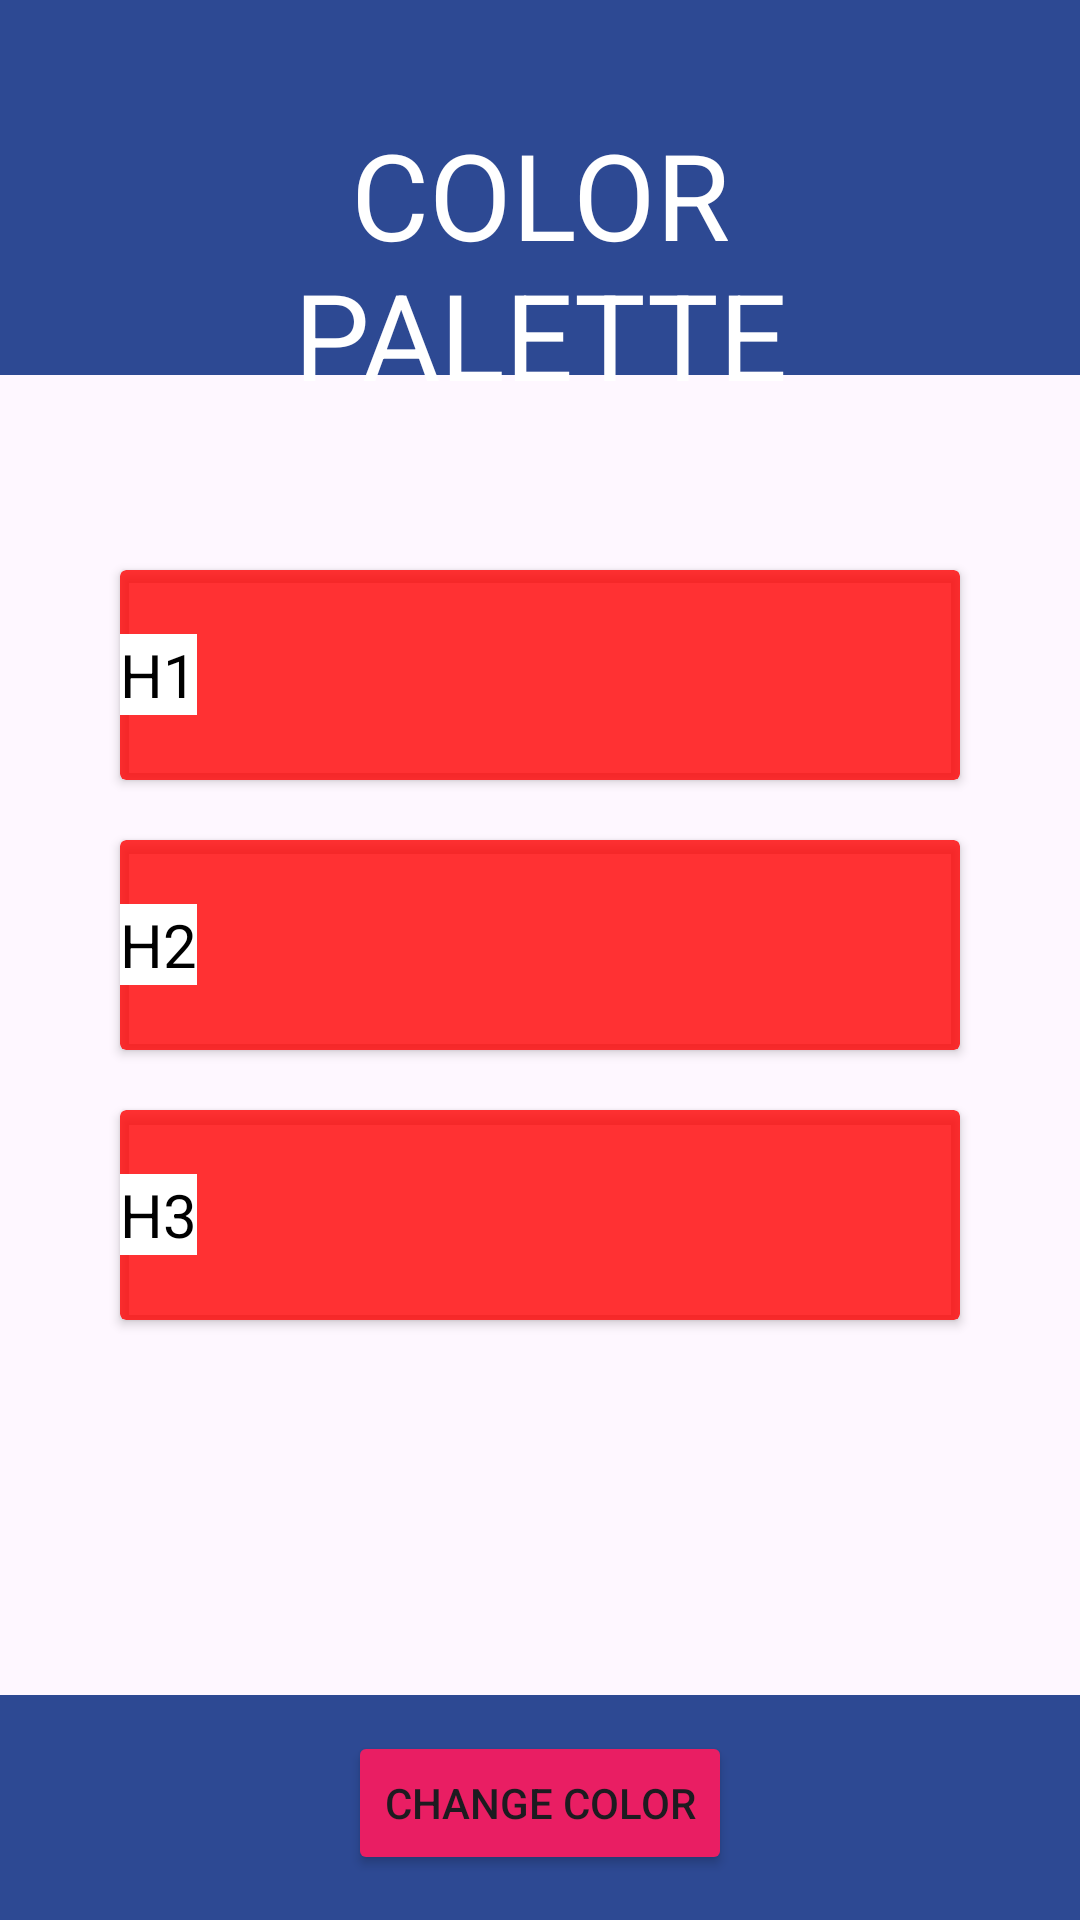

Android layout source for this screen:
<!-- AndroidManifest.xml: application theme Theme.Apps -->
<!-- res/layout/activity_color_palette.xml -->
<?xml version="1.0" encoding="utf-8"?>
<androidx.constraintlayout.widget.ConstraintLayout xmlns:android="http://schemas.android.com/apk/res/android"
    xmlns:app="http://schemas.android.com/apk/res-auto"
    xmlns:tools="http://schemas.android.com/tools"
    android:layout_width="match_parent"
    android:layout_height="match_parent"
    tools:context=".colorPalette.ColorPalette">
    
    <View

        android:id="@+id/header"
        android:layout_width="match_parent"
        android:layout_height="125dp"
        android:background="@color/bgapp_background_app"
        app:layout_constraintTop_toTopOf="parent"/>

    <View
        android:id="@+id/footer"
        android:layout_width="match_parent"
        android:layout_height="75dp"
        tools:ignore="MissingConstraints"
        app:layout_constraintBottom_toBottomOf="parent"
        android:background="@color/bgapp_background_app">

    </View>

    <Button
        android:id="@+id/changeButton"
        android:layout_width="wrap_content"
        android:layout_height="wrap_content"
        android:text="Change color"
        android:textAllCaps="true"
        app:layout_constraintBottom_toBottomOf="parent"
        app:layout_constraintStart_toStartOf="parent"
        app:layout_constraintEnd_toEndOf="parent"
        tools:ignore="MissingConstraints"
        android:layout_marginBottom="15dp"
        android:backgroundTint="@color/bgapp_accent">

    </Button>

    <TextView
        android:id="@+id/text"
        android:layout_width="match_parent"
        android:layout_height="wrap_content"
        android:gravity="center"
        android:text="Color Palette"
        android:layout_margin="18dp"
        android:textSize="40sp"
        android:padding="20dp"
        android:textColor="@color/white"
        app:layout_constraintTop_toTopOf="parent"
        tools:layout_editor_absoluteX="0dp"
        android:textAllCaps="true"/>

    <LinearLayout
        android:layout_width="match_parent"
        android:layout_height="match_parent"
        android:orientation="vertical"
        android:layout_marginTop="150dp"
        android:padding="30dp">

        <androidx.cardview.widget.CardView
            android:id="@+id/cvH1"
            android:layout_width="match_parent"
            android:layout_height="70dp"
            android:layout_margin="10dp"
            app:cardBackgroundColor="@color/red_80">


            <TextView
                android:layout_width="wrap_content"
                android:layout_height="wrap_content"
                android:text="H1"
                android:textColor="@color/black"
                android:background="@color/white"
                android:textSize="20sp"
                android:layout_gravity="start|center"
                >

            </TextView>

        </androidx.cardview.widget.CardView>

        <androidx.cardview.widget.CardView
            android:id="@+id/cvH2"
            android:layout_margin="10dp"
            android:layout_width="match_parent"
            android:layout_height="70dp"
            app:cardBackgroundColor="@color/red_80">
            <TextView
                android:layout_width="wrap_content"
                android:layout_height="wrap_content"
                android:text="H2"
                android:textColor="@color/black"
                android:background="@color/white"
                android:textSize="20sp"
                android:layout_gravity="start|center"
                >


            </TextView>

        </androidx.cardview.widget.CardView>

        <androidx.cardview.widget.CardView
            android:id="@+id/cvH3"
            android:layout_width="match_parent"
            android:layout_height="70dp"
            android:layout_margin="10dp"
            app:cardBackgroundColor="@color/red_80">
            <TextView
                android:layout_width="wrap_content"
                android:layout_height="wrap_content"
                android:text="H3"
                android:textColor="@color/black"
                android:background="@color/white"
                android:layout_gravity="start|center"
                android:textSize="20sp">

            </TextView>

        </androidx.cardview.widget.CardView>

    </LinearLayout>

    <LinearLayout
        android:layout_width="match_parent"
        android:layout_height="match_parent"
        app:layout_constraintTop_toTopOf="@id/footer"
        android:layout_marginBottom="200dp"
        android:paddingBottom="30dp"
        android:orientation="vertical"
        android:layout_marginTop="150dp"
        android:paddingStart="30dp"
        android:paddingEnd="30dp">

        <androidx.recyclerview.widget.RecyclerView
            android:id="@+id/rvVerticalBars"
            android:layout_width="match_parent"
            android:layout_height="match_parent"/>

    </LinearLayout>

</androidx.constraintlayout.widget.ConstraintLayout>
<!-- resources referenced by this layout -->
<resources>
  <color name="bgapp_accent">#E91E63</color>
  <color name="bgapp_background_app">#FF2D4993</color>
  <color name="black">#FF000000</color>
  <color name="red_80">#CCFF0000</color>
  <color name="white">#FFFFFFFF</color>
  <style name="Theme.Apps" parent="Base.Theme.Apps" />
  <style name="Base.Theme.Apps" parent="Theme.Material3.DayNight.NoActionBar">
          
          
      </style>
</resources>
